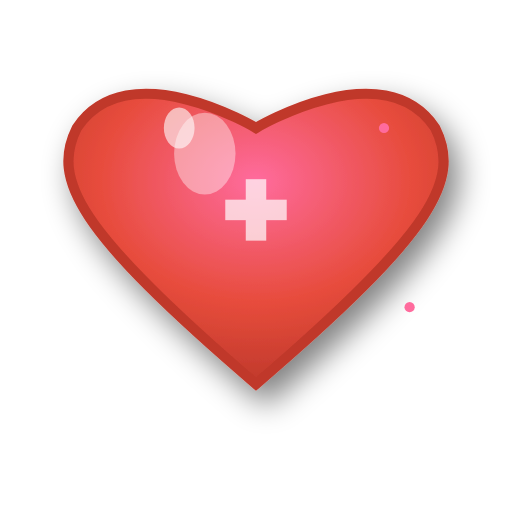
t = 0.00 s
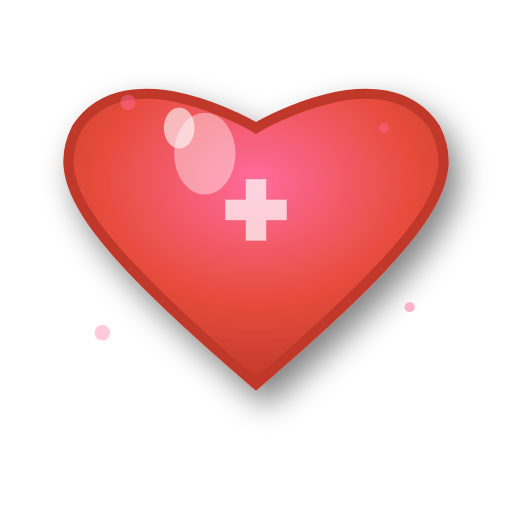
t = 0.45 s
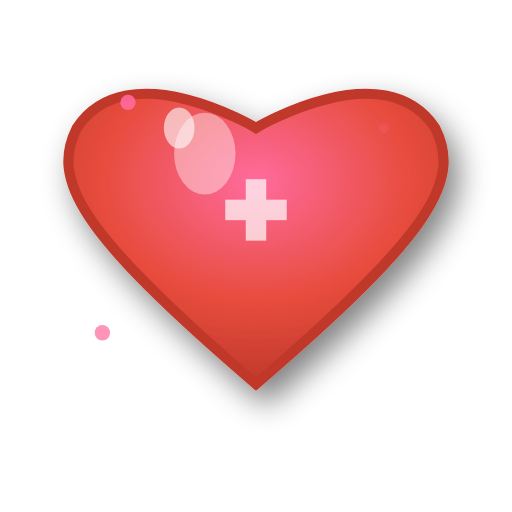
t = 0.90 s
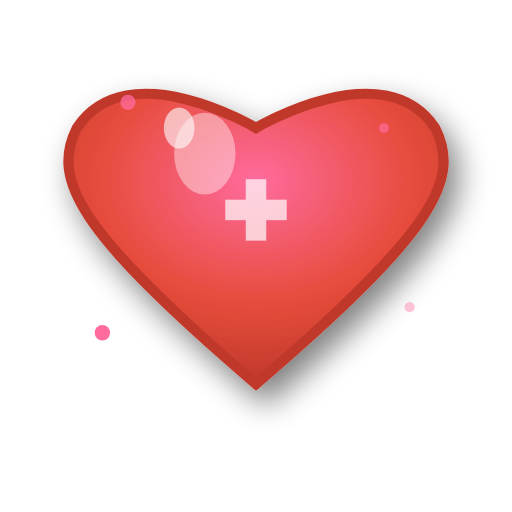
t = 1.25 s
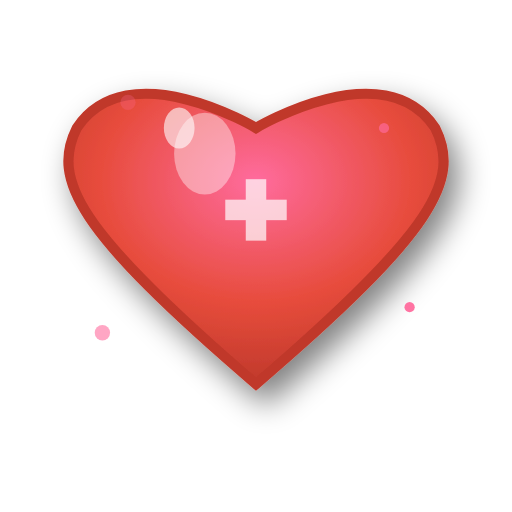
t = 1.75 s
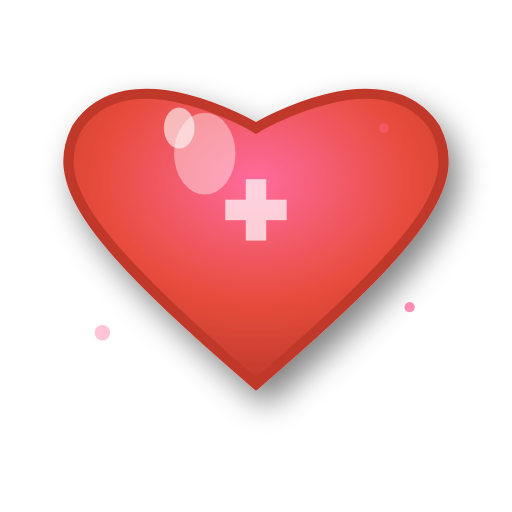
t = 2.00 s

The animated SVG that drew these frames (rendered in a browser with its animation timeline set to each time). Animation: 4 SMIL elements (animate=4); one cycle of 2.50 s, repeats indefinitely.

<svg viewBox="0 0 100 100" xmlns="http://www.w3.org/2000/svg">
    <!-- Cœur bonus style jeu -->
    <defs>
        <!-- Gradient rouge pour le cœur -->
        <radialGradient id="heartGrad" cx="50%" cy="30%" r="70%">
            <stop offset="0%" style="stop-color:#ff6b9d;stop-opacity:1" />
            <stop offset="60%" style="stop-color:#e74c3c;stop-opacity:1" />
            <stop offset="100%" style="stop-color:#c0392b;stop-opacity:1" />
        </radialGradient>
        AmandineFranck1984$
        <!-- Ombre pour le cœur -->
        <filter id="heartShadow" x="-20%" y="-20%" width="140%" height="140%">
            <feGaussianBlur in="SourceAlpha" stdDeviation="3"/>
            <feOffset dx="2" dy="3" result="offset"/>
            <feComponentTransfer>
                <feFuncA type="linear" slope="0.5"/>
            </feComponentTransfer>
            <feMerge>
                <feMergeNode/>
                <feMergeNode in="SourceGraphic"/>
            </feMerge>
        </filter>
    </defs>
    
    <!-- Cœur principal -->
    <path d="M50,25 C50,25 25,10 15,25 C10,35 15,45 50,75 C85,45 90,35 85,25 C75,10 50,25 50,25 Z" 
          fill="url(#heartGrad)" 
          stroke="#c0392b" 
          stroke-width="2"
          filter="url(#heartShadow)"/>
    
    <!-- Reflets brillants -->
    <ellipse cx="40" cy="30" rx="6" ry="8" fill="#ffffff" opacity="0.4"/>
    <ellipse cx="35" cy="25" rx="3" ry="4" fill="#ffffff" opacity="0.6"/>
    
    <!-- Petites particules scintillantes autour -->
    <circle cx="25" cy="20" r="1.5" fill="#ff6b9d">
        <animate attributeName="opacity" values="0;1;0" dur="2s" repeatCount="indefinite"/>
    </circle>
    <circle cx="75" cy="25" r="1" fill="#ff6b9d">
        <animate attributeName="opacity" values="1;0;1" dur="1.5s" repeatCount="indefinite"/>
    </circle>
    <circle cx="20" cy="65" r="1.5" fill="#ff6b9d">
        <animate attributeName="opacity" values="0;1;0" dur="2.5s" repeatCount="indefinite"/>
    </circle>
    <circle cx="80" cy="60" r="1" fill="#ff6b9d">
        <animate attributeName="opacity" values="1;0;1" dur="1.8s" repeatCount="indefinite"/>
    </circle>
    
    <!-- Croix de vie (symbole médical) -->
    <g opacity="0.7">
        <rect x="48" y="35" width="4" height="12" fill="#ffffff"/>
        <rect x="44" y="39" width="12" height="4" fill="#ffffff"/>
    </g>
</svg>
